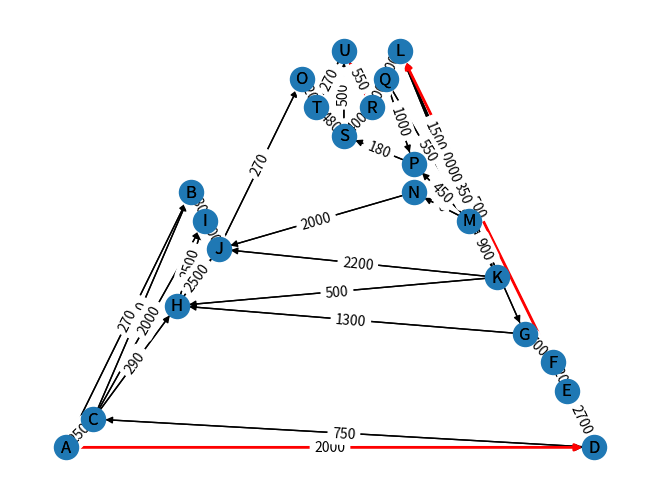

Python code for this plot:
#Dijkstra's Algorithm with Graph
import networkx as nx
import matplotlib.pyplot as plt

#A B C D E F G 
nodes = ['A','B','C','D','E','F','G','H','I','J','K','L','M','N','O','P','Q','R','S','T','U']
edges = [('A','B',270),('A','C',250),('A','D',2000),('B','I',1800),('C','B',0),('D','C',750),('D','E',2700),('E','F',1200),('C','H',290),('C','I',2000),('I','J',2000),('H','I',2500),('H','J',2500),('F','G',7000),('F',
'L',500),('L','G',350),('L','K',10000),('L','M',1500),('K','H',500),('G','H',1300),('K','M',900),('M','N',0),('N','J',2000),('K','J',2200),('J','O',270),('L','Q',400),('Q','R',700),('R','U',550),('R','S',400),('S','U',500),('U','T',270),('S','T',480),('O','T',3200),('Q','P',1000),('Q','M',550),('M','P',450),('P','S',180)]
#[('A', 'D'), ('B', 'D'), ('C', 'E'), ('D', 'F'), ('D', 'G'), ('E', 'G'), ('F', 'G')]
G = nx.DiGraph()

G.add_nodes_from(nodes_for_adding=nodes)

edgeLabels = {}
for (u,v,w) in edges:
    G.add_edge(u,v,weight=w)
    edgeLabels.setdefault((u,v),w)

shortest_path = nx.shortest_path(G,source='A',target='U')

totalEdgeWeight = 0

for i in range(len(shortest_path)-1):
    (u,v) = (shortest_path[i],shortest_path[i+1])
    for (a,b,w) in edges:
        if (u,v) == (a,b):
            totalEdgeWeight += w

print(f"Total edge weight is: {totalEdgeWeight}")
pos = nx.layout.planar_layout(G)

nx.draw(G,pos,with_labels=True,node_size=10)

nx.draw_networkx(G, pos)

nx.draw_networkx_edges(G, pos, edgelist=[(shortest_path[i], shortest_path[i+1]) for i in range(len(shortest_path)-1)], edge_color='r', width=2)
nx.draw_networkx_edge_labels(G, pos,edge_labels=edgeLabels)

plt.show()
